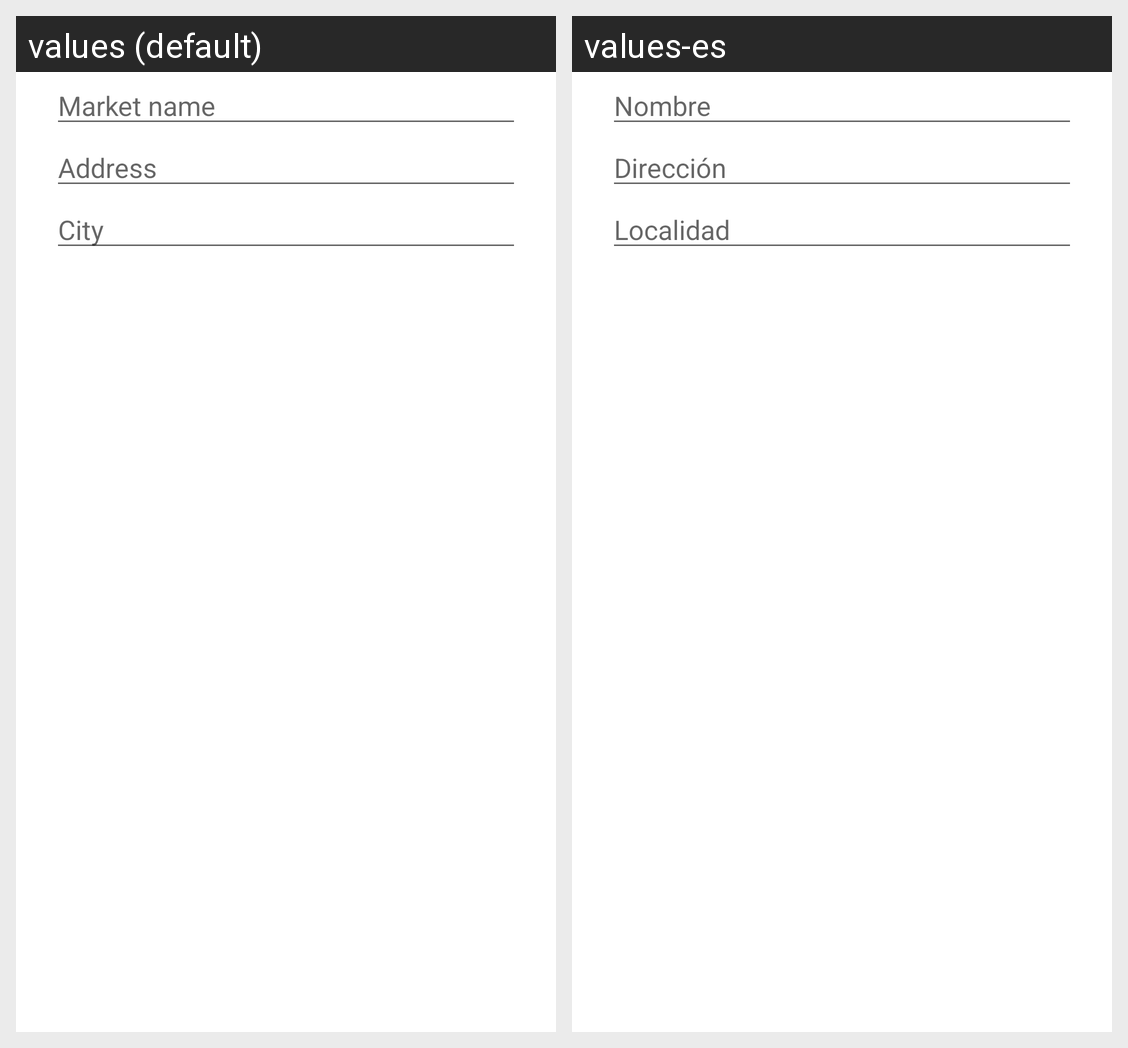

For this localized Android screen grid, give each drawn string resource with its value in every locale shown.
Android screen res/layout/manual_market_creation_dialog.xml rendered under 2 locales, left to right: values (default), values-es. Device: Nexus 5 (rendered at 1080×1920; each locale shown at half size, 540×960, under a caption strip naming it); theme AppTheme.
Strings drawn on this screen, with the default value and each locale's value (text and hints the layout hard-codes, and strings that could not be matched under every locale, appear in the picture but are not listed):

market_name
  values: Market name
  values-es: Nombre

address
  values: Address
  values-es: Dirección

locale
  values: City
  values-es: Localidad
